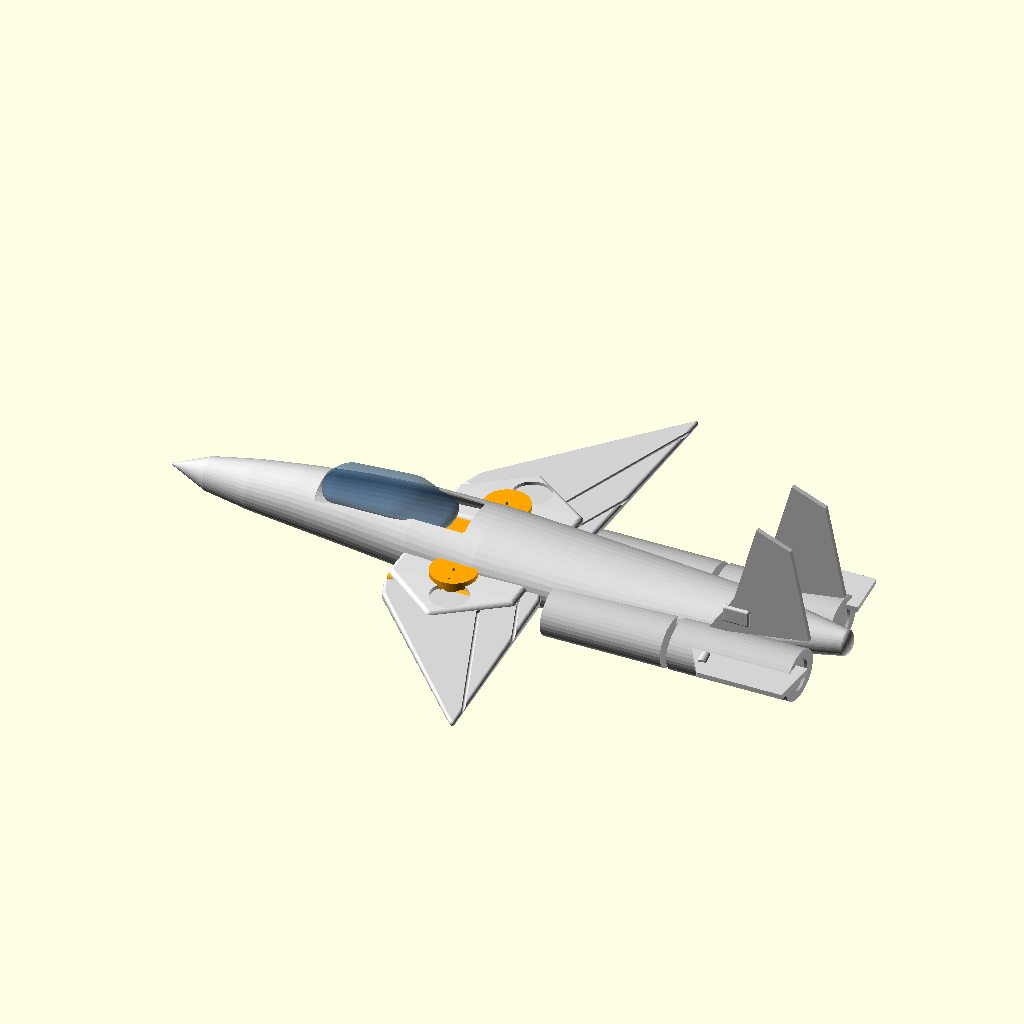
Cell 1: the model at its default parameters.
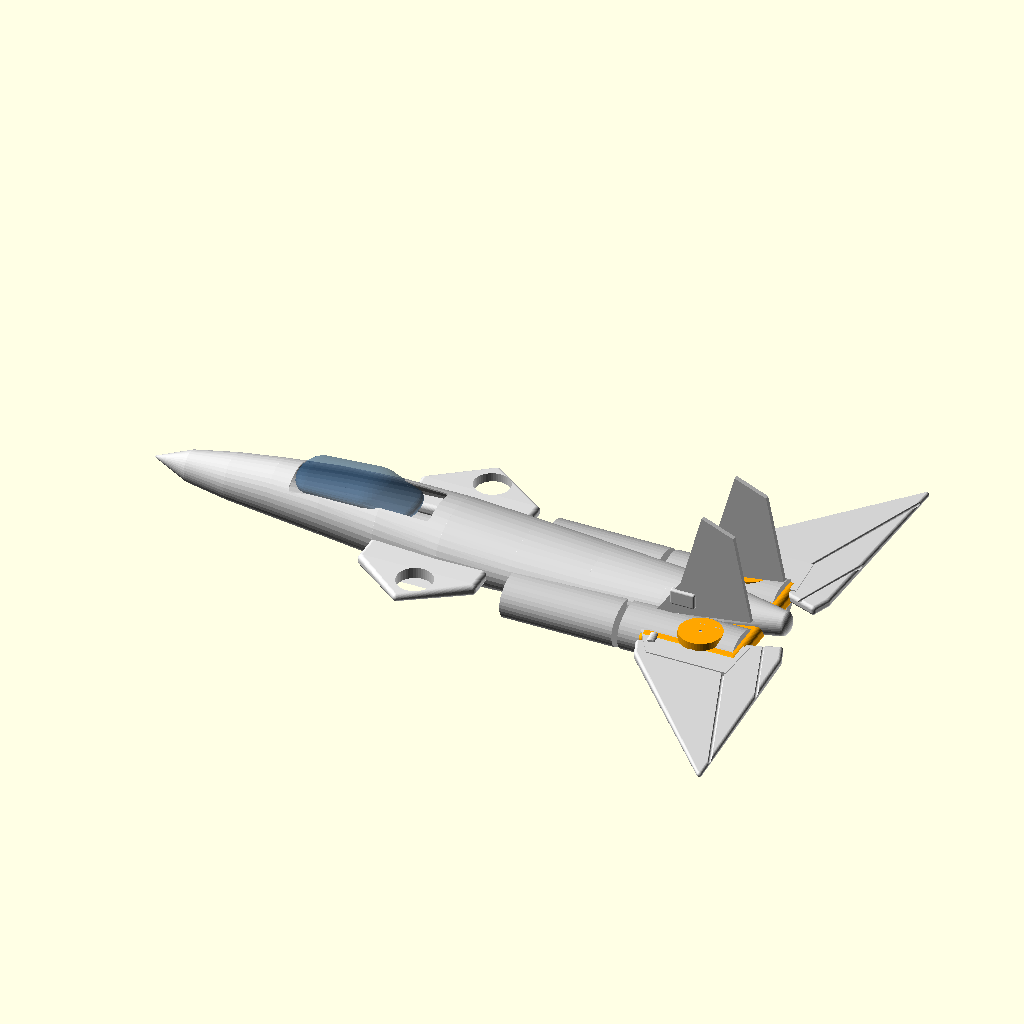
Cell 2: the same model with PIVOT_X = 860.
All cells are drawn from the same view direction (rotation 55°, 0°, 25°, orthographic, colour scheme Cornfield), but the view is re-fitted for each cell, so position and scale can differ between cells as well as the parameter.
Source of the model, side-projects/F14_RC_FDM/scad/f14_r2_master.scad:
// F-14 RC FDM R2 - parametric OpenSCAD master
// Units: mm. Coordinate system: +X nose->tail, +Y aircraft left, +Z up.
// This is an RC-optimized interpretation, not a manufacturing replica of the real aircraft.

$fn = 40;
part = is_undef(part) ? "assembly" : part;
sweep = is_undef(sweep) ? 20 : sweep;
wall = 2.2;
clearance = 0.35;

L = 950;
W_EXT = 900;
PIVOT_X = 430;
PIVOT_Y = 82;
PIVOT_D = 5.2;
CFK_D = 5.4;

module ellipsoid(pos=[0,0,0], r=[10,10,10]) { translate(pos) scale(r) sphere(1); }
module rounded_box(size=[10,10,10], r=2, center=true) {
    sx=size[0]; sy=size[1]; sz=size[2];
    translate(center?[-sx/2,-sy/2,-sz/2]:[0,0,0])
    minkowski(){ cube([sx-2*r,sy-2*r,sz-2*r]); sphere(r); }
}
module slab_x(x0,x1, pad=300) { translate([x0,-pad,-pad]) cube([x1-x0,2*pad,2*pad]); }
module slab_y(y0,y1, padx=300, padz=100) { translate([-padx,y0,-padz]) cube([2*padx,y1-y0,2*padz]); }

outer_st = [
 [0,3,3,0],[45,22,24,0],[110,35,34,2],[180,43,42,4],[260,54,48,5],[350,65,52,3],
 [450,72,50,0],[560,70,44,-2],[670,64,38,-3],[780,54,32,-2],[875,38,26,0],[950,18,18,2]
];

module loft_from_st(st, shrink=0) {
    union(){ for(i=[0:len(st)-2]) hull(){
        ellipsoid([st[i][0],0,st[i][3]],[10,max(1,st[i][1]-shrink),max(1,st[i][2]-shrink)]);
        ellipsoid([st[i+1][0],0,st[i+1][3]],[10,max(1,st[i+1][1]-shrink),max(1,st[i+1][2]-shrink)]);
    }}
}
module center_fuselage_shell(){
    difference(){
        loft_from_st(outer_st,0);
        intersection(){ loft_from_st(outer_st,wall); slab_x(18,944,160); }
        translate([215,-34,18]) rounded_box([215,68,45],r=5,center=false);
        translate([470,-42,-48]) rounded_box([170,84,26],r=4,center=false);
    }
}
module fuselage_cfk_holes(){ for(y=[-40,40]) translate([470,y,-16]) rotate([0,90,0]) cylinder(h=620,d=4.4,center=true,$fn=28); }
module fuselage_segment(x0,x1){ difference(){ intersection(){ center_fuselage_shell(); slab_x(x0,x1,160); } fuselage_cfk_holes(); } }

module canopy_outer(){ hull(){ ellipsoid([238,0,42],[28,42,18]); ellipsoid([320,0,45],[42,45,20]); ellipsoid([375,0,32],[18,37,12]); } }
module canopy(){ difference(){ canopy_outer(); translate([0,0,-2]) scale([0.965,0.93,0.84]) canopy_outer(); translate([200,-80,-40]) cube([220,160,44]); } translate([300,-22,20]) cube([42,44,3]); }

module wing_solid_local(){
    hull(){ translate([18,30,0]) rounded_box([205,36,14],r=5); translate([72,330,0]) rounded_box([92,26,8],r=4); }
    cylinder(h=14,d=46,center=true,$fn=48);
}
module wing_holes_local(){
    cylinder(h=30,d=PIVOT_D,center=true,$fn=32);
    for(x=[38,88]) translate([x,165,0]) rotate([90,0,0]) cylinder(h=360,d=CFK_D,center=true,$fn=28);
}
module wing_local(){ difference(){ wing_solid_local(); wing_holes_local(); } }
module wing_segment_local(y0,y1){ intersection(){ wing_local(); slab_y(y0,y1,180,40); } }
module wing_root(side=1){ difference(){ wing_segment_local(-25,125); if(side<0) translate([-10,-7,-20]) cube([20,14,40]); } }
module wing_mid(side=1){ wing_segment_local(120,245); }
module wing_tip(side=1){ wing_segment_local(240,360); }
module pivot_doubler(side=1){ difference(){ cylinder(h=10,d=58,center=true,$fn=48); cylinder(h=12,d=PIVOT_D,center=true,$fn=32); translate([20,-4,-6]) cube([22,8,12]); } }

module wing_box(){
    difference(){
      union(){ rounded_box([150,210,24],r=8); for(y=[-PIVOT_Y,PIVOT_Y]) translate([0,y,0]) cylinder(h=30,d=64,center=true,$fn=48); }
      for(y=[-PIVOT_Y,PIVOT_Y]) translate([0,y,0]) cylinder(h=40,d=PIVOT_D,center=true,$fn=32);
      translate([15,0,0]) rounded_box([62,44,28],r=3);
      rotate([90,0,0]) cylinder(h=230,d=8.4,center=true,$fn=28);
    }
}
module sweep_crank(){
    difference(){
      union(){ cylinder(h=8,d=34,center=true,$fn=48); for(a=[0,180]) rotate([0,0,a]) translate([31,0,0]) rounded_box([58,12,8],r=3); }
      cylinder(h=12,d=6.2,center=true,$fn=28);
      for(x=[-55,55]) translate([x,0,0]) cylinder(h=12,d=3.2,center=true,$fn=20);
    }
}
module pivot_spacer(){ difference(){ cylinder(h=4,d=34,center=true,$fn=48); cylinder(h=6,d=PIVOT_D+0.25,center=true,$fn=32);} }

module nacelle_outer(len=180){ rotate([0,90,0]) scale([1,1.25,0.95]) cylinder(h=len,d=66,center=true,$fn=40); }
module nacelle_shell(len=180){ difference(){ nacelle_outer(len); rotate([0,90,0]) scale([1,1.0,0.78]) cylinder(h=len+2,d=58,center=true,$fn=40); } }
module nacelle_front(){
  difference(){ nacelle_shell(180); translate([-92,0,0]) rotate([0,90,0]) cylinder(h=12,d=51.5,center=true,$fn=48); }
  translate([70,0,0]) rotate([0,90,0]) difference(){ cylinder(h=6,d=62,center=true,$fn=48); cylinder(h=8,d=50.8,center=true,$fn=48); }
}
module nacelle_rear(){ difference(){ nacelle_shell(180); translate([92,0,0]) rotate([0,90,0]) cylinder(h=20,d1=44,d2=54,center=true,$fn=48); } }
module edf_ring(){ rotate([0,90,0]) difference(){ cylinder(h=8,d=62,center=true,$fn=48); cylinder(h=10,d=50.8,center=true,$fn=48); } }

module wing_glove(side=1){
  mirror([0,side<0?1:0,0]) difference(){
    hull(){ translate([0,0,0]) rounded_box([180,70,18],r=7); translate([55,105,0]) rounded_box([130,42,12],r=6); }
    translate([0,45,0]) cylinder(h=30,d=54,center=true,$fn=48);
  }
}

module taileron(side=1){
    linear_extrude(height=7,center=true) polygon(points=[[0,0],[170,28],[155,95],[35,78]]);
    translate([34,44,0]) rotate([90,0,0]) difference(){ cylinder(h=20,d=14,center=true,$fn=32); cylinder(h=22,d=4.2,center=true,$fn=24); }
}
module vertical_tail(side=1){
  linear_extrude(height=7,center=true) polygon(points=[[0,0],[145,22],[118,155],[70,175],[38,58]]);
  translate([45,36,0]) rounded_box([38,24,10],r=3);
}
module battery_tray(){
 difference(){ rounded_box([210,62,8],r=4); for(x=[-60,0,60]) translate([x,0,0]) rounded_box([22,48,10],r=3); }
 for(x=[-92,92]) translate([x,0,8]) rounded_box([10,58,18],r=2);
}
module electronics_hatch(){ rounded_box([162,80,3.2],r=1.4); }

module joiner_ring_dims(ry=45,rz=40){
    rotate([0,90,0]) difference(){
      scale([1,rz/ry,1]) cylinder(h=8,d=2*ry,center=true,$fn=56);
      scale([1,(rz-4)/(ry-4),1]) cylinder(h=10,d=2*(ry-4),center=true,$fn=56);
    }
}

module aircraft_assembly(sweep_deg=20){
  color("lightgray") center_fuselage_shell();
  color([0.2,0.35,0.5,0.65]) canopy();
  color("orange") translate([PIVOT_X,0,0]) wing_box();
  color("lightgray") translate([PIVOT_X,PIVOT_Y,0]) rotate([0,0,-sweep_deg]) wing_local();
  color("lightgray") mirror([0,1,0]) translate([PIVOT_X,PIVOT_Y,0]) rotate([0,0,-sweep_deg]) wing_local();
  color("gainsboro") translate([445,82,6]) wing_glove(1);
  color("gainsboro") mirror([0,1,0]) translate([445,82,6]) wing_glove(1);
  for(y=[-66,66]){ color("silver") translate([650,y,-18]) nacelle_front(); color("silver") translate([830,y,-18]) nacelle_rear(); }
  color("lightgray") translate([760,72,0]) rotate([0,0,-8]) taileron(1);
  color("lightgray") mirror([0,1,0]) translate([760,72,0]) rotate([0,0,-8]) taileron(1);
  color("lightgray") translate([780,54,10]) rotate([90,0,0]) vertical_tail(1);
  color("lightgray") mirror([0,1,0]) translate([780,54,10]) rotate([90,0,0]) vertical_tail(1);
}

if(part=="assembly") aircraft_assembly(sweep);
else if(part=="fuselage_01_nose") fuselage_segment(0,175);
else if(part=="fuselage_02_cockpit") fuselage_segment(175,355);
else if(part=="fuselage_03_center") fuselage_segment(355,535);
else if(part=="fuselage_04_rear") fuselage_segment(535,715);
else if(part=="fuselage_05_tail") fuselage_segment(715,950);
else if(part=="canopy") canopy();
else if(part=="joiner_175") joiner_ring_dims(43,42);
else if(part=="joiner_355") joiner_ring_dims(65,51);
else if(part=="joiner_535") joiner_ring_dims(71,46);
else if(part=="joiner_715") joiner_ring_dims(60,35);
else if(part=="wing_box") wing_box();
else if(part=="sweep_crank") sweep_crank();
else if(part=="pivot_spacer") pivot_spacer();
else if(part=="wing_L_root") wing_root(1);
else if(part=="wing_L_mid") wing_mid(1);
else if(part=="wing_L_tip") wing_tip(1);
else if(part=="wing_R_root") wing_root(-1);
else if(part=="wing_R_mid") wing_mid(-1);
else if(part=="wing_R_tip") wing_tip(-1);
else if(part=="pivot_doubler_L") pivot_doubler(1);
else if(part=="pivot_doubler_R") pivot_doubler(-1);
else if(part=="wing_glove_L") wing_glove(1);
else if(part=="wing_glove_R") mirror([0,1,0]) wing_glove(1);
else if(part=="nacelle_L_front") nacelle_front();
else if(part=="nacelle_L_rear") nacelle_rear();
else if(part=="nacelle_R_front") mirror([0,1,0]) nacelle_front();
else if(part=="nacelle_R_rear") mirror([0,1,0]) nacelle_rear();
else if(part=="edf_ring_L") edf_ring();
else if(part=="edf_ring_R") edf_ring();
else if(part=="taileron_L") taileron(1);
else if(part=="taileron_R") taileron(-1);
else if(part=="vertical_tail_L") vertical_tail(1);
else if(part=="vertical_tail_R") vertical_tail(-1);
else if(part=="battery_tray") battery_tray();
else if(part=="electronics_hatch") electronics_hatch();
Parameter table extracted from the source (name, type, default, range or options):
wall: number, default 2.2
clearance: number, default 0.35
L: number, default 950
W_EXT: number, default 900
PIVOT_X: number, default 430
PIVOT_Y: number, default 82
PIVOT_D: number, default 5.2
CFK_D: number, default 5.4
